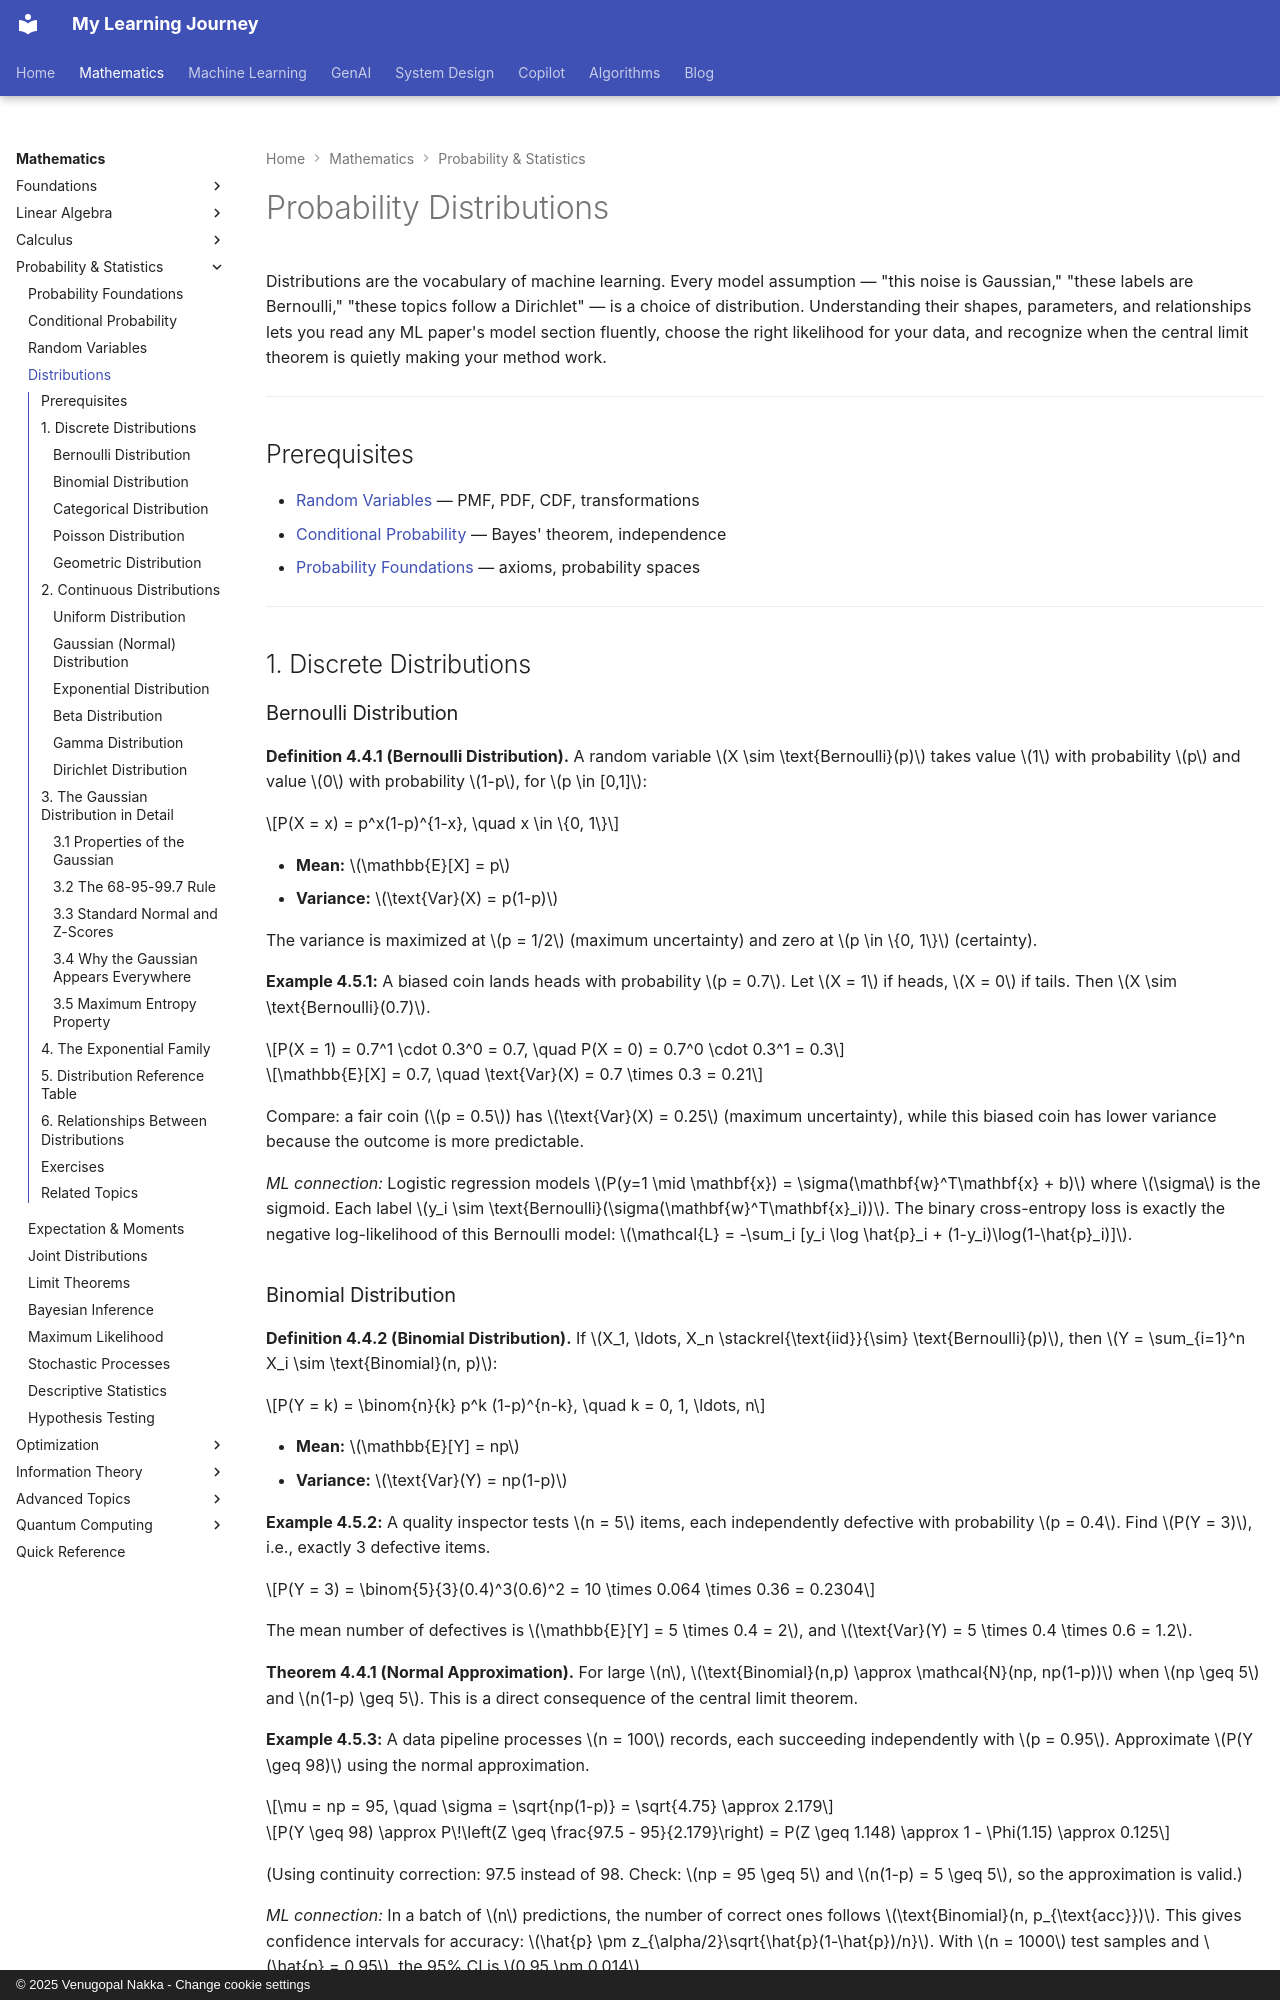

repository: nvgr-GenAI/my-learning · page: math/probability/distributions/index.html · generator: mkdocs · copyright: © 2025 Venugopal Nakka - Change cookie settings

# Probability Distributions

Distributions are the vocabulary of machine learning. Every model assumption — "this noise is Gaussian," "these labels are Bernoulli," "these topics follow a Dirichlet" — is a choice of distribution. Understanding their shapes, parameters, and relationships lets you read any ML paper's model section fluently, choose the right likelihood for your data, and recognize when the central limit theorem is quietly making your method work.

---

## Prerequisites

- [Random Variables](random-variables.md) — PMF, PDF, CDF, transformations
- [Conditional Probability](conditional-probability.md) — Bayes' theorem, independence
- [Probability Foundations](probability-foundations.md) — axioms, probability spaces

---

## 1. Discrete Distributions

### Bernoulli Distribution

**Definition 4.4.1 (Bernoulli Distribution).** A random variable $X \sim \text{Bernoulli}(p)$ takes value $1$ with probability $p$ and value $0$ with probability $1-p$, for $p \in [0,1]$:

$$P(X = x) = p^x(1-p)^{1-x}, \quad x \in \{0, 1\}$$

- **Mean:** $\mathbb{E}[X] = p$
- **Variance:** $\text{Var}(X) = p(1-p)$

The variance is maximized at $p = 1/2$ (maximum uncertainty) and zero at $p \in \{0, 1\}$ (certainty).

**Example 4.5.1:** A biased coin lands heads with probability $p = 0.7$. Let $X = 1$ if heads, $X = 0$ if tails. Then $X \sim \text{Bernoulli}(0.7)$.

$$P(X = 1) = 0.7^1 \cdot 0.3^0 = 0.7, \quad P(X = 0) = 0.7^0 \cdot 0.3^1 = 0.3$$

$$\mathbb{E}[X] = 0.7, \quad \text{Var}(X) = 0.7 \times 0.3 = 0.21$$

Compare: a fair coin ($p = 0.5$) has $\text{Var}(X) = 0.25$ (maximum uncertainty), while this biased coin has lower variance because the outcome is more predictable.

*ML connection:* Logistic regression models $P(y=1 \mid \mathbf{x}) = \sigma(\mathbf{w}^T\mathbf{x} + b)$ where $\sigma$ is the sigmoid. Each label $y_i \sim \text{Bernoulli}(\sigma(\mathbf{w}^T\mathbf{x}_i))$. The binary cross-entropy loss is exactly the negative log-likelihood of this Bernoulli model: $\mathcal{L} = -\sum_i [y_i \log \hat{p}_i + (1-y_i)\log(1-\hat{p}_i)]$.

### Binomial Distribution

**Definition 4.4.2 (Binomial Distribution).** If $X_1, \ldots, X_n \stackrel{\text{iid}}{\sim} \text{Bernoulli}(p)$, then $Y = \sum_{i=1}^n X_i \sim \text{Binomial}(n, p)$:

$$P(Y = k) = \binom{n}{k} p^k (1-p)^{n-k}, \quad k = 0, 1, \ldots, n$$

- **Mean:** $\mathbb{E}[Y] = np$
- **Variance:** $\text{Var}(Y) = np(1-p)$

**Example 4.5.2:** A quality inspector tests $n = 5$ items, each independently defective with probability $p = 0.4$. Find $P(Y = 3)$, i.e., exactly 3 defective items.

$$P(Y = 3) = \binom{5}{3}(0.4)^3(0.6)^2 = 10 \times 0.064 \times 0.36 = 0.2304$$

The mean number of defectives is $\mathbb{E}[Y] = 5 \times 0.4 = 2$, and $\text{Var}(Y) = 5 \times 0.4 \times 0.6 = 1.2$.

**Theorem 4.4.1 (Normal Approximation).** For large $n$, $\text{Binomial}(n,p) \approx \mathcal{N}(np, np(1-p))$ when $np \geq 5$ and $n(1-p) \geq 5$. This is a direct consequence of the central limit theorem.

**Example 4.5.3:** A data pipeline processes $n = 100$ records, each succeeding independently with $p = 0.95$. Approximate $P(Y \geq 98)$ using the normal approximation.

$$\mu = np = 95, \quad \sigma = \sqrt{np(1-p)} = \sqrt{4.75} \approx 2.179$$

$$P(Y \geq 98) \approx P\!\left(Z \geq \frac{97.5 - 95}{2.179}\right) = P(Z \geq 1.148) \approx 1 - \Phi(1.15) \approx 0.125$$

(Using continuity correction: 97.5 instead of 98. Check: $np = 95 \geq 5$ and $n(1-p) = 5 \geq 5$, so the approximation is valid.)

*ML connection:* In a batch of $n$ predictions, the number of correct ones follows $\text{Binomial}(n, p_{\text{acc}})$. This gives confidence intervals for accuracy: $\hat{p} \pm z_{\alpha/2}\sqrt{\hat{p}(1-\hat{p})/n}$. With $n = 1000$ test samples and $\hat{p} = 0.95$, the 95% CI is $0.95 \pm 0.014$.
